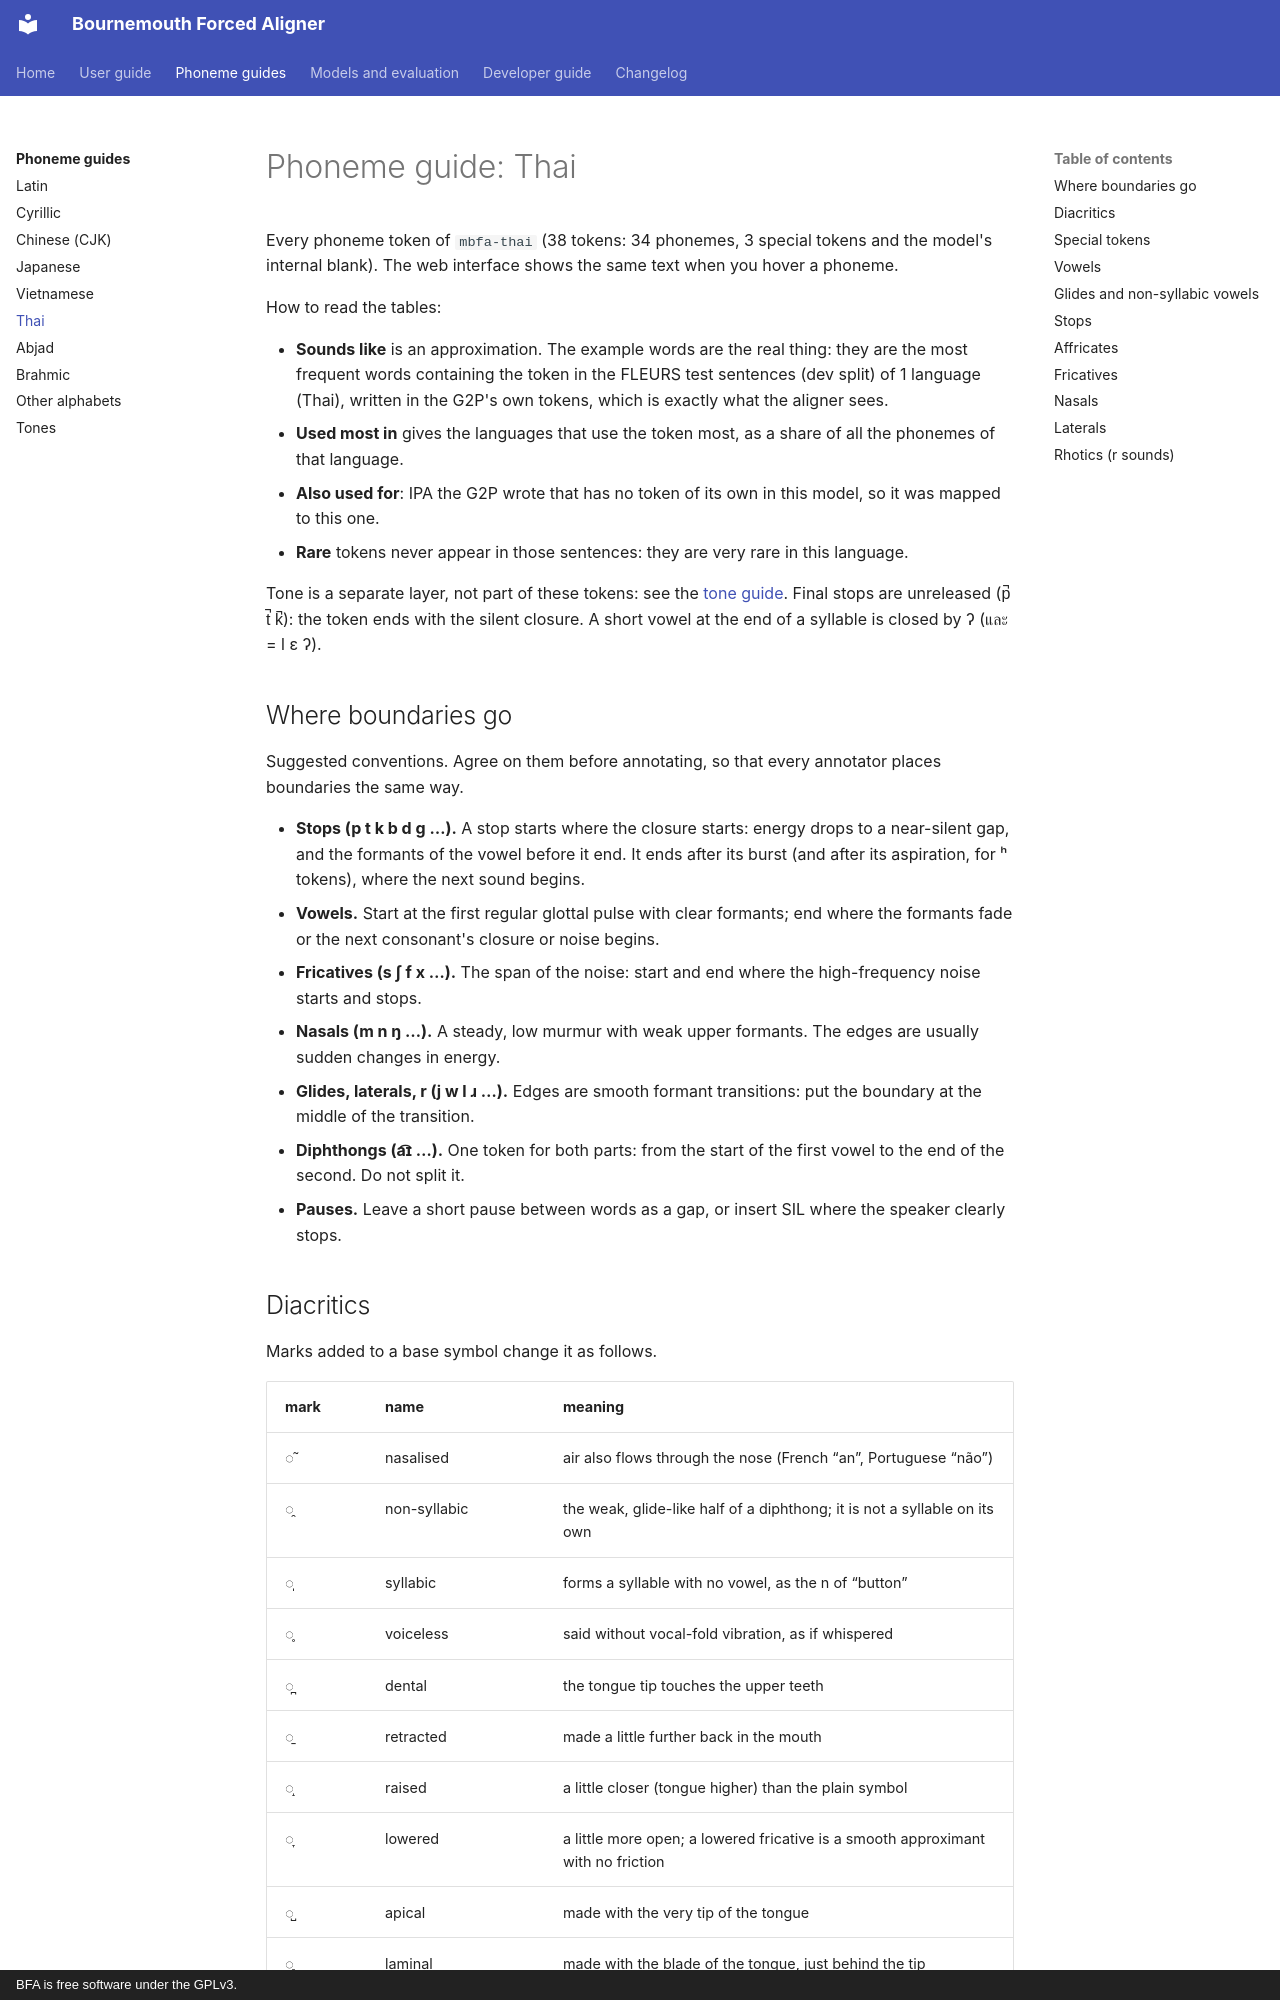

repository: speech-industry/bournemouth-forced-aligner · page: phoneme-guides/thai_khmer/index.html · generator: mkdocs · copyright: BFA is free software under the GPLv3.

# Phoneme guide: Thai

<!-- Generated by tools/build_annotation_guides.py. Edit that file, not this one. -->

Every phoneme token of `mbfa-thai` (38 tokens: 34 phonemes, 3 special tokens and the model's internal blank). The web interface shows the same text when you hover a phoneme.

How to read the tables:

- **Sounds like** is an approximation. The example words are the real thing: they are the most frequent words containing the token in the FLEURS test sentences (dev split) of 1 language (Thai), written in the G2P's own tokens, which is exactly what the aligner sees.
- **Used most in** gives the languages that use the token most, as a share of all the phonemes of that language.
- **Also used for**: IPA the G2P wrote that has no token of its own in this model, so it was mapped to this one.
- **Rare** tokens never appear in those sentences: they are very rare in this language.

Tone is a separate layer, not part of these tokens: see the [tone guide](tones.md). Final stops are unreleased (p̚ t̚ k̚): the token ends with the silent closure. A short vowel at the end of a syllable is closed by ʔ (และ = l ɛ ʔ).

## Where boundaries go

Suggested conventions. Agree on them before annotating, so that every annotator places boundaries the same way.

- **Stops (p t k b d g …).** A stop starts where the closure starts: energy drops to a near-silent gap, and the formants of the vowel before it end. It ends after its burst (and after its aspiration, for ʰ tokens), where the next sound begins.
- **Vowels.** Start at the first regular glottal pulse with clear formants; end where the formants fade or the next consonant's closure or noise begins.
- **Fricatives (s ʃ f x …).** The span of the noise: start and end where the high-frequency noise starts and stops.
- **Nasals (m n ŋ …).** A steady, low murmur with weak upper formants. The edges are usually sudden changes in energy.
- **Glides, laterals, r (j w l ɹ …).** Edges are smooth formant transitions: put the boundary at the middle of the transition.
- **Diphthongs (a͡ɪ …).** One token for both parts: from the start of the first vowel to the end of the second. Do not split it.
- **Pauses.** Leave a short pause between words as a gap, or insert SIL where the speaker clearly stops.
